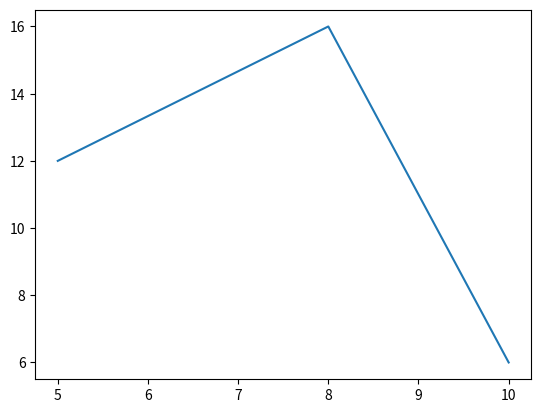

Python code for this plot:
#importing pyplot 
from matplotlib import pyplot as plt

plt.plot([5,8,10],[12,16,6])

plt.show()
